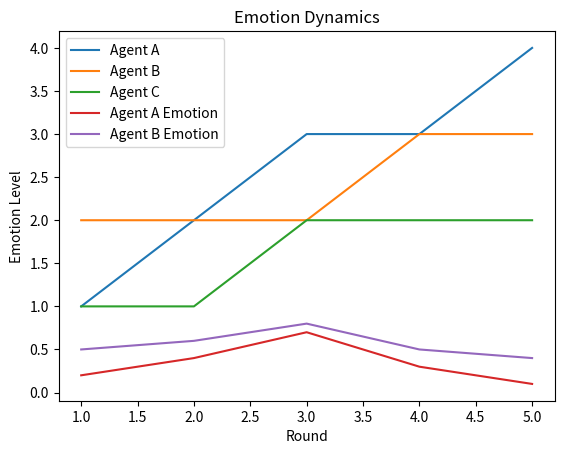

This chart was generated by the following Python code:
# -*- coding: utf-8 -*-
"""Untitled7.ipynb
Automatically generated by Colab.
Original file is located at
    https://colab.research.google.com/<link-removed>
"""

import matplotlib.pyplot as plt

# 階層ランクのグラフ
rounds = [1, 2, 3, 4, 5]
agentA = [1, 2, 3, 3, 4]
agentB = [2, 2, 2, 3, 3]
agentC = [1, 1, 2, 2, 2]

plt.plot(rounds, agentA, label="Agent A")
plt.plot(rounds, agentB, label="Agent B")
plt.plot(rounds, agentC, label="Agent C")
plt.xlabel("Round")
plt.ylabel("Hierarchy Rank")
plt.title("Hierarchy Rank Transition")
plt.legend()
plt.savefig("rank_transition_sample.png")  # カレントディレクトリに保存
plt.show()

# 感情値のグラフ
rounds = [1, 2, 3, 4, 5]
emotionA = [0.2, 0.4, 0.7, 0.3, 0.1]
emotionB = [0.5, 0.6, 0.8, 0.5, 0.4]

plt.plot(rounds, emotionA, label="Agent A Emotion")
plt.plot(rounds, emotionB, label="Agent B Emotion")
plt.xlabel("Round")
plt.ylabel("Emotion Level")
plt.title("Emotion Dynamics")
plt.legend()
plt.savefig("emotion_dynamics_sample.png")
plt.show()

